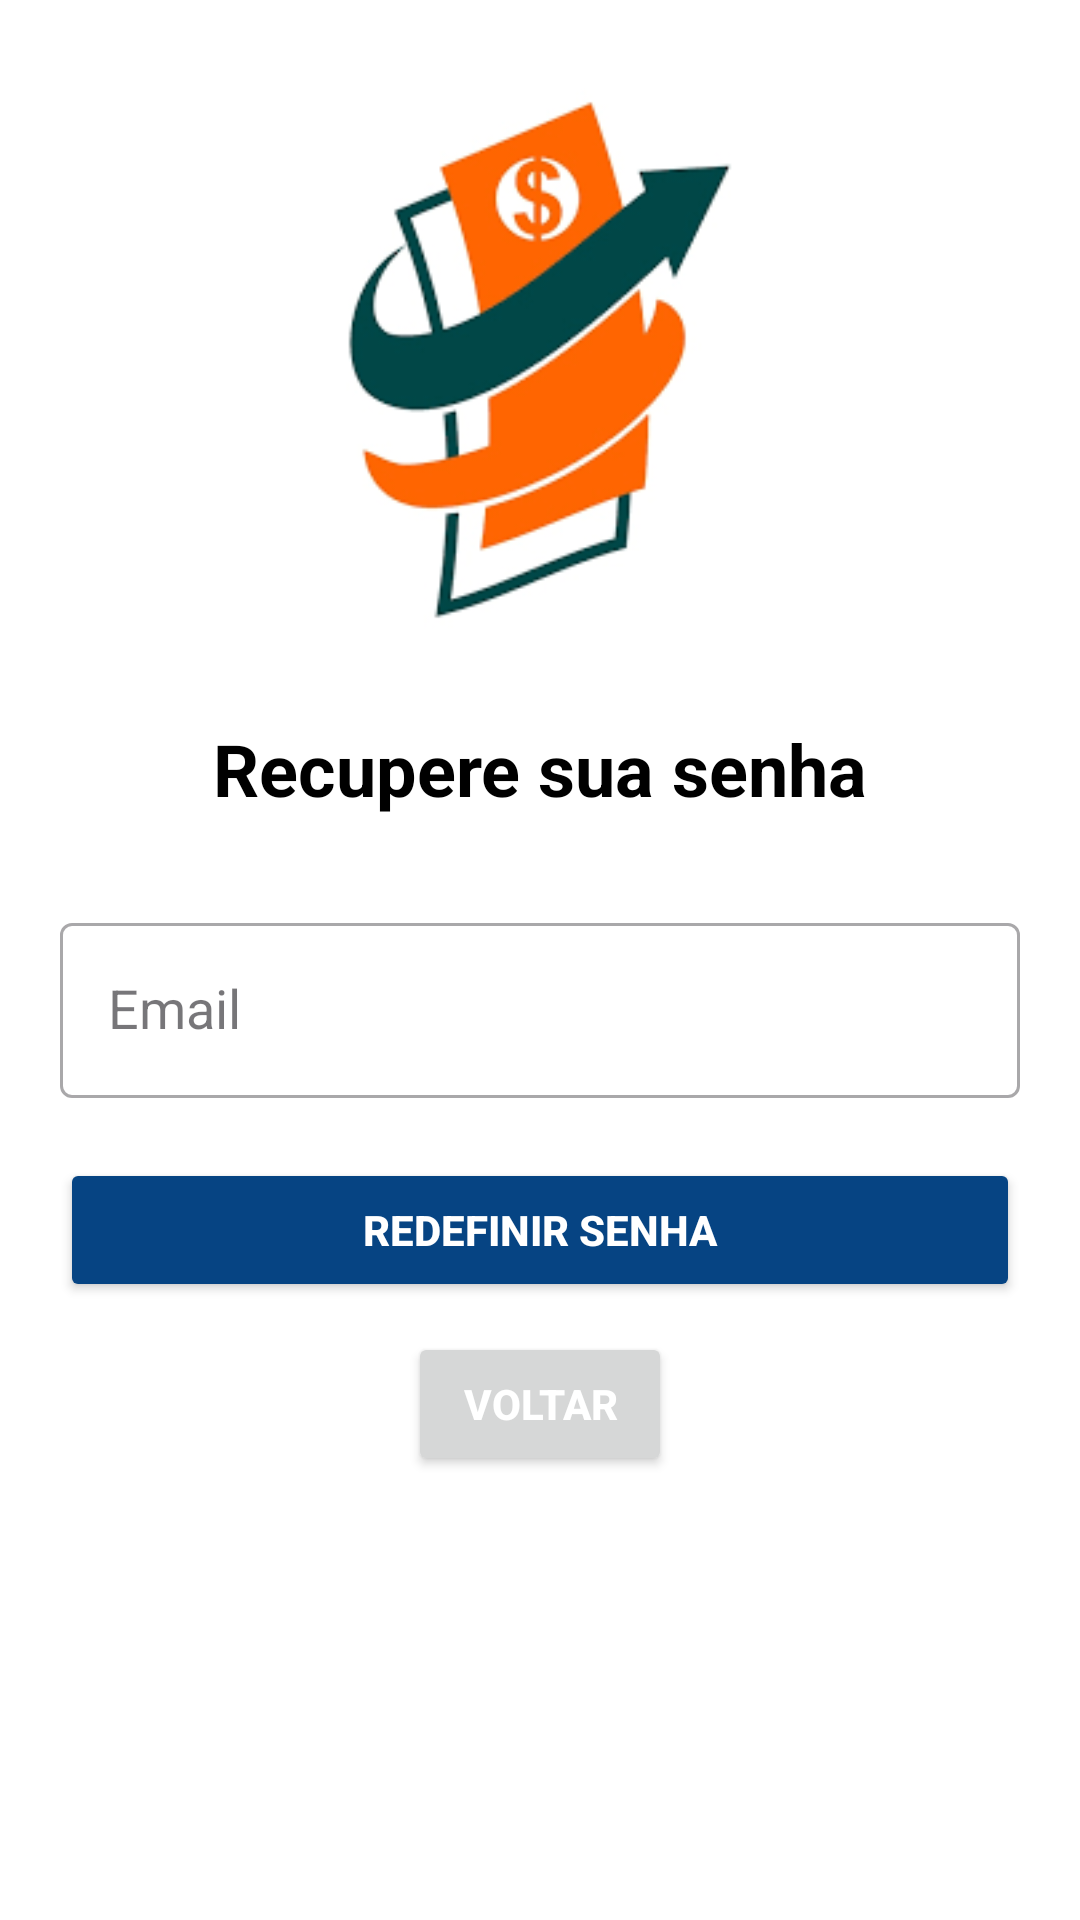

Android layout source for this screen:
<!-- AndroidManifest.xml: application theme Theme.Emprestimo -->
<!-- res/layout/activity_recuperar_senha.xml -->
<?xml version="1.0" encoding="utf-8"?>
<ScrollView xmlns:android="http://schemas.android.com/apk/res/android"
    xmlns:app="http://schemas.android.com/apk/res-auto"
    xmlns:tools="http://schemas.android.com/tools"
    android:layout_width="match_parent"
    android:layout_height="match_parent"
    android:background="@color/white"
    android:padding="20dp">

    <LinearLayout
        android:layout_width="match_parent"
        android:layout_height="wrap_content"
        android:orientation="vertical">

        <androidx.constraintlayout.widget.ConstraintLayout
            android:layout_width="match_parent"
            android:layout_height="200dp">

            <ImageView
                android:id="@+id/logo_image"
                android:layout_width="200dp"
                android:layout_height="0dp"
                android:scaleType="centerCrop"
                app:layout_constraintBottom_toBottomOf="parent"
                app:layout_constraintEnd_toEndOf="parent"
                app:layout_constraintStart_toStartOf="parent"
                app:layout_constraintTop_toTopOf="parent"
                app:srcCompat="@drawable/empre" />
        </androidx.constraintlayout.widget.ConstraintLayout>

        <TextView
            android:id="@+id/logo_name"
            android:layout_width="match_parent"
            android:layout_height="wrap_content"
            android:layout_marginTop="20dp"
            android:layout_marginBottom="10dp"
            android:gravity="center"
            android:text="Recupere sua senha"
            android:textColor="#000"
            android:textSize="24sp"
            android:textStyle="bold" />

        <com.google.android.material.textfield.TextInputLayout
            style="@style/Widget.MaterialComponents.TextInputLayout.OutlinedBox"
            android:layout_width="match_parent"
            android:layout_height="wrap_content"
            android:layout_marginTop="20dp"
            android:layout_marginBottom="20dp">

            <EditText
                android:id="@+id/emaill"
                style="@style/Widget.AppCompat.Light.AutoCompleteTextView"
                android:layout_width="match_parent"
                android:layout_height="wrap_content"
                android:hint="Email"
                android:inputType="textEmailAddress"
                android:textSize="18sp" />
        </com.google.android.material.textfield.TextInputLayout>

        <Button
            android:id="@+id/btn_reset_password"
            android:layout_width="match_parent"
            android:layout_height="wrap_content"
            android:layout_marginBottom="10dp"
            android:backgroundTint="#064483"
            android:text="Redefinir senha"
            android:textColor="#FFFFFF"
            android:textStyle="bold" />

        <Button
            android:id="@+id/btn_back"
            android:layout_width="wrap_content"
            android:layout_height="wrap_content"
            android:layout_gravity="center"
            android:layout_marginBottom="20dp"
            android:text="Voltar"
            android:textColor="#FFFFFF"
            android:textStyle="bold" />


        <ProgressBar
            android:id="@+id/progressBar"
            android:layout_width="wrap_content"
            android:layout_height="wrap_content"
            android:visibility="gone" />

    </LinearLayout>
</ScrollView>
<!-- resources referenced by this layout -->
<resources>
  <color name="white">#FFFFFFFF</color>
  <!-- drawable empre: png bitmap (drawable, 7967 bytes) -->
  <style name="Theme.Emprestimo" parent="Base.Theme.Emprestimo" />
  <style name="Base.Theme.Emprestimo" parent="Theme.Material3.DayNight.NoActionBar">
          
          
      </style>
</resources>
